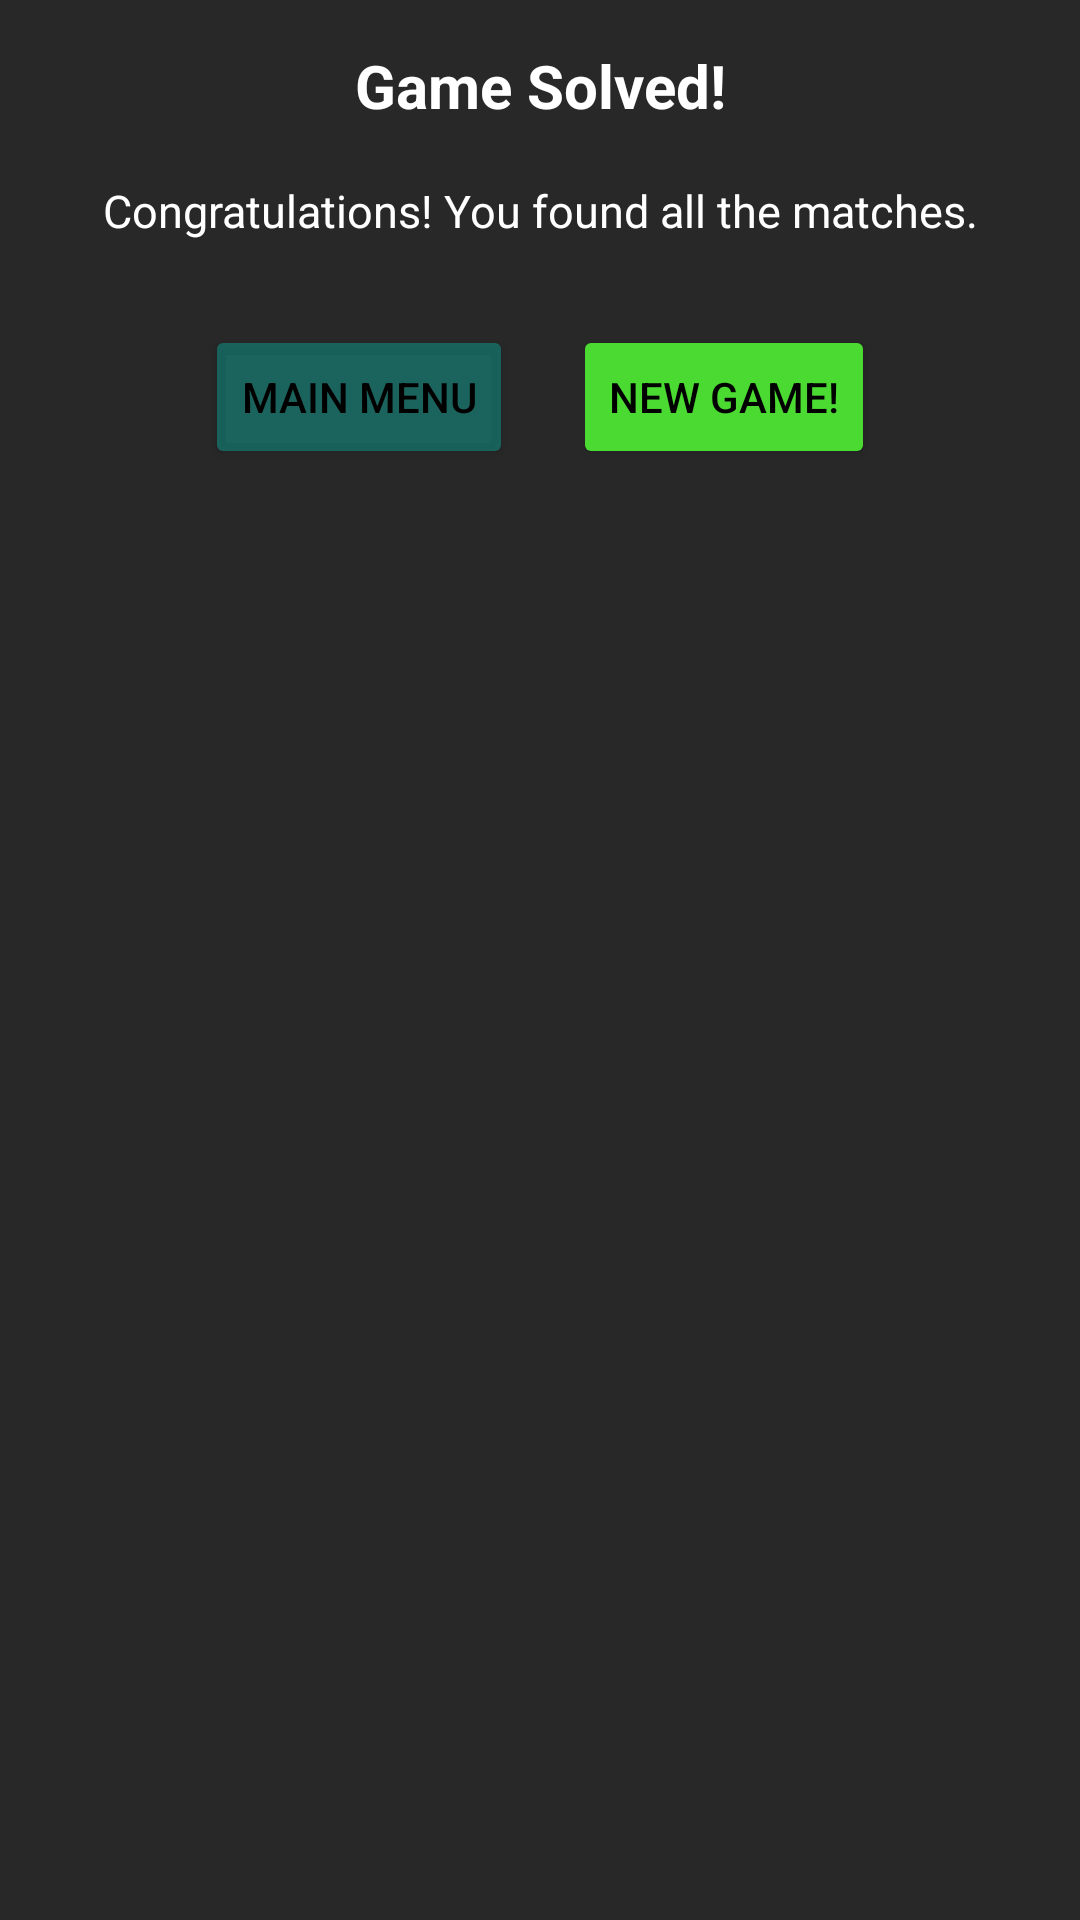

Android layout source for this screen:
<!-- AndroidManifest.xml: application theme Theme.FlipAndFind -->
<!-- res/layout/custom_endgame_dialog.xml -->
<?xml version="1.0" encoding="utf-8"?>

<RelativeLayout xmlns:android="http://schemas.android.com/apk/res/android"
    android:layout_width="350dp"
    android:layout_height="wrap_content"
    android:background="@color/background"
    android:padding="15dp"
    >

    
    <TextView
        android:layout_width="match_parent"
        android:layout_height="wrap_content"
        android:id="@+id/title_alert"
        android:textColor="@color/white"
        android:textSize="20sp"
        android:textStyle="bold"
        android:text="Game Solved!"
        android:gravity="center_horizontal"
        />

    
    <TextView
        android:layout_width="match_parent"
        android:layout_height="wrap_content"
        android:padding="18dp"
        android:layout_below="@+id/title_alert"
        android:id="@+id/message_alert"
        android:textColor="@color/white"
        android:textSize="15sp"
        android:text="Congratulations! You found all the matches."
        android:gravity="center_horizontal"
        />

    
    <LinearLayout
        android:layout_width="wrap_content"
        android:layout_height="wrap_content"
        android:layout_below="@+id/message_alert"
        android:layout_centerHorizontal="true"
        android:orientation="horizontal"
        >

        <Button
            android:id="@+id/menu_alert"
            android:layout_width="wrap_content"
            android:layout_height="wrap_content"
            android:layout_margin="10dp"
            android:text="Main menu"
            android:textColor="@color/black"
            android:backgroundTint="@color/teal_200"
            android:layout_centerHorizontal="true"
            />

        <Button
            android:layout_width="wrap_content"
            android:layout_height="wrap_content"
            android:layout_margin="10dp"
            android:id="@+id/new_alert"
            android:text="New Game!"
            android:textColor="@color/black"
            android:backgroundTint="@color/StartGame"
            android:layout_centerHorizontal="true"
            />

    </LinearLayout>



</RelativeLayout>
<!-- resources referenced by this layout -->
<resources>
  <color name="StartGame">#4ADA31</color>
  <color name="background">#FF282828</color>
  <color name="black">#FF000000</color>
  <color name="teal_200">#5703DAC5</color>
  <color name="white">#FFFFFFFF</color>
  <style name="Theme.FlipAndFind" parent="Theme.MaterialComponents.DayNight.NoActionBar">
          
          <item name="colorPrimary">@color/purple_500</item>
          <item name="colorPrimaryVariant">@color/purple_700</item>
          <item name="colorOnPrimary">@color/white</item>
          
          <item name="colorSecondary">@color/teal_200</item>
          <item name="colorSecondaryVariant">@color/teal_700</item>
          <item name="colorOnSecondary">@color/black</item>
          
          <item name="android:statusBarColor">?attr/colorPrimaryVariant</item>
          
      </style>
  <color name="purple_500">#FF6200EE</color>
  <color name="purple_700">#FF3700B3</color>
  <color name="teal_700">#FF018786</color>
</resources>
